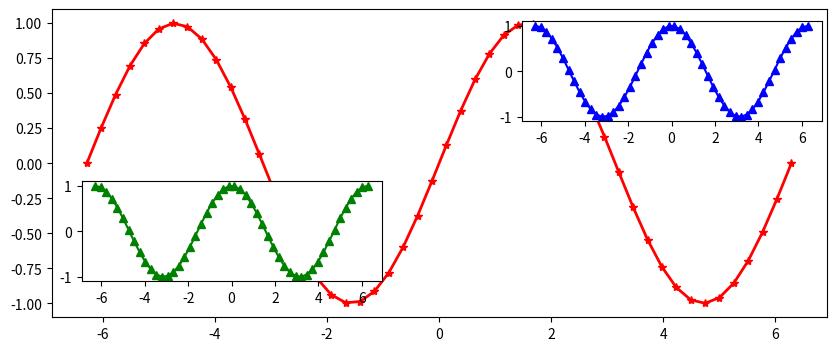

Source code (Python):
import matplotlib.pyplot as plt
import numpy as np

x = np.linspace(-2 * np.pi, 2 * np.pi)
y1 = np.sin(x)
y2 = np.cos(x)

fig = plt.figure(figsize=(10, 4), dpi=120)
plt.plot(x, y1, linewidth=2, marker="*", color="red")
# 用Figure对象的add_axes方法在现有坐标系中嵌套一个新的坐标系，该方法的参数是一个四元组，
# 代表了新坐标系在原坐标系中的位置，前两个值是左下角的位置，后两个值是坐标系的宽度和高度
ax = fig.add_axes((0.595, 0.6, 0.3, 0.25))
ax.plot(x, y2, marker="^", color="blue")
ax = fig.add_axes((0.155, 0.2, 0.3, 0.25))
ax.plot(x, y2, marker="^", color="green")
plt.show()
